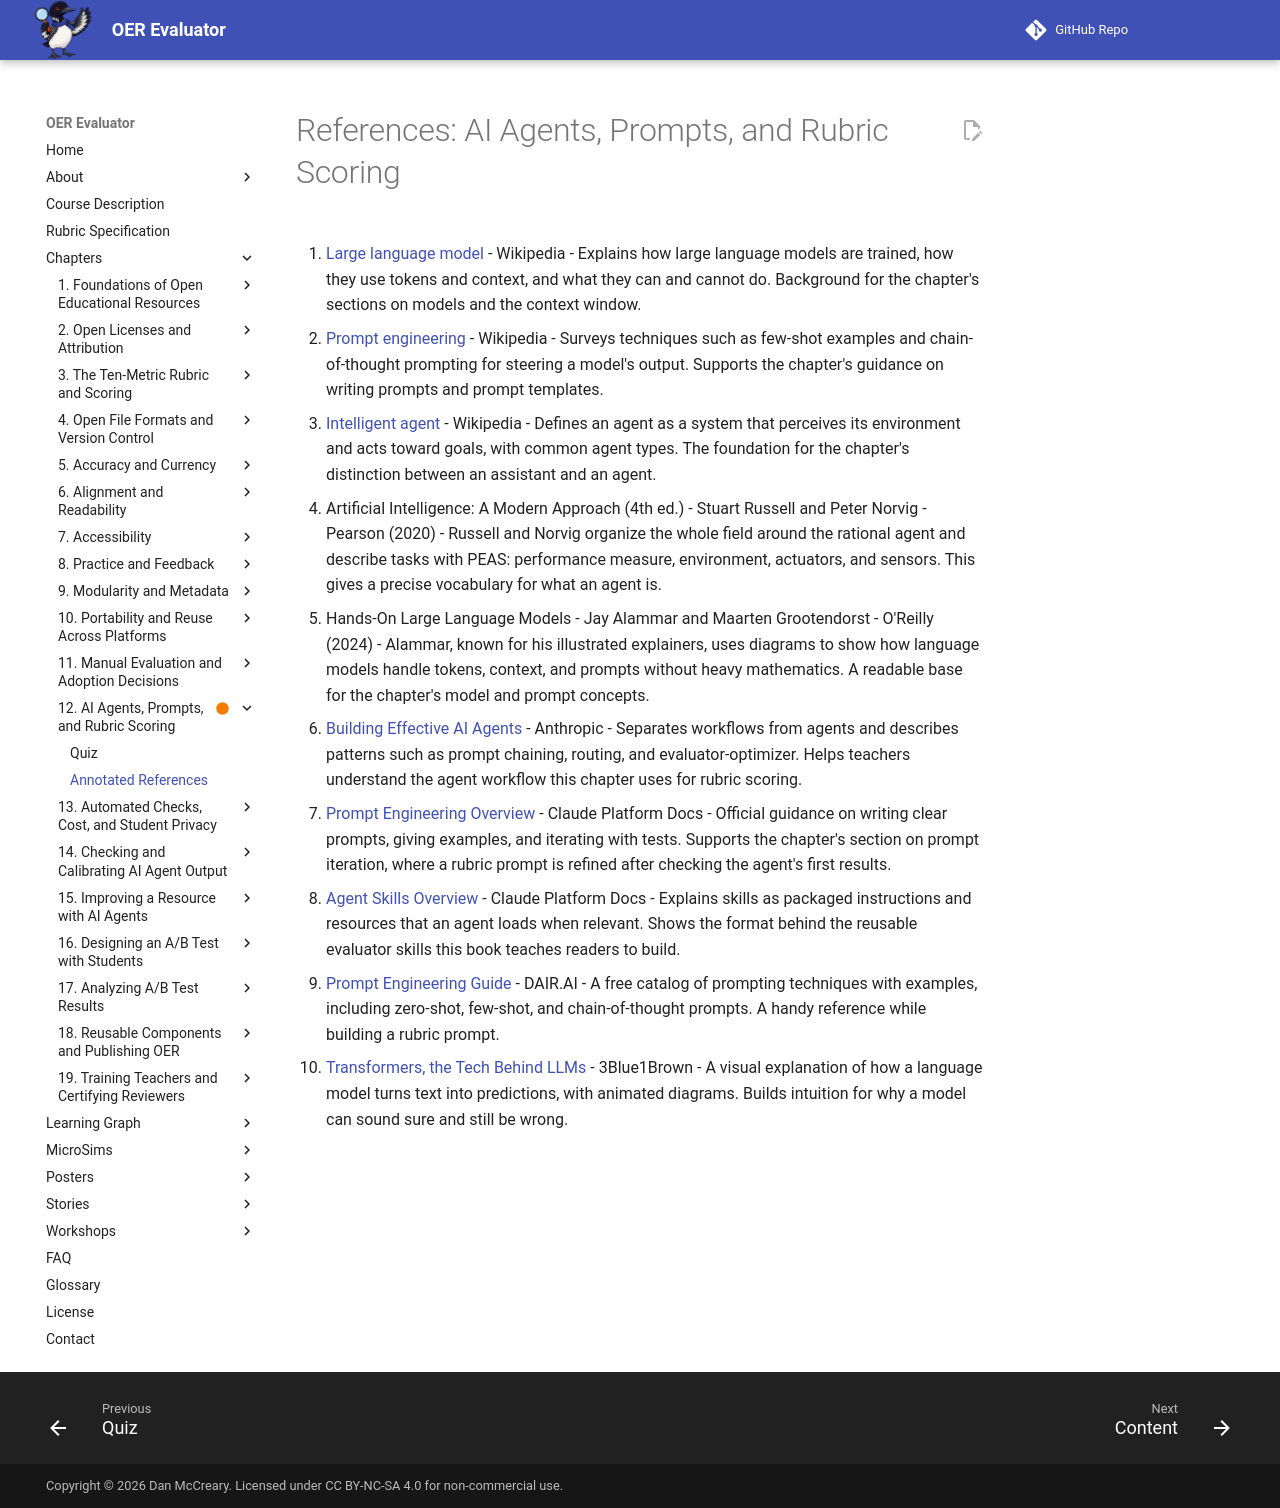

repository: dmccreary/oer-evaluator · page: chapters/12-ai-agents-prompts-scoring/references/index.html · generator: mkdocs

# References: AI Agents, Prompts, and Rubric Scoring

1. [Large language model](https://en.wikipedia.org/wiki/Large_language_model) - Wikipedia - Explains how large language models are trained, how they use tokens and context, and what they can and cannot do. Background for the chapter's sections on models and the context window.

2. [Prompt engineering](https://en.wikipedia.org/wiki/Prompt_engineering) - Wikipedia - Surveys techniques such as few-shot examples and chain-of-thought prompting for steering a model's output. Supports the chapter's guidance on writing prompts and prompt templates.

3. [Intelligent agent](https://en.wikipedia.org/wiki/Intelligent_agent) - Wikipedia - Defines an agent as a system that perceives its environment and acts toward goals, with common agent types. The foundation for the chapter's distinction between an assistant and an agent.

4. Artificial Intelligence: A Modern Approach (4th ed.) - Stuart Russell and Peter Norvig - Pearson (2020) - Russell and Norvig organize the whole field around the rational agent and describe tasks with PEAS: performance measure, environment, actuators, and sensors. This gives a precise vocabulary for what an agent is.

5. Hands-On Large Language Models - Jay Alammar and Maarten Grootendorst - O'Reilly (2024) - Alammar, known for his illustrated explainers, uses diagrams to show how language models handle tokens, context, and prompts without heavy mathematics. A readable base for the chapter's model and prompt concepts.

6. [Building Effective AI Agents](https://www.anthropic.com/research/building-effective-agents) - Anthropic - Separates workflows from agents and describes patterns such as prompt chaining, routing, and evaluator-optimizer. Helps teachers understand the agent workflow this chapter uses for rubric scoring.

7. [Prompt Engineering Overview](https://platform.claude.com/docs/en/build-with-claude/prompt-engineering/overview) - Claude Platform Docs - Official guidance on writing clear prompts, giving examples, and iterating with tests. Supports the chapter's section on prompt iteration, where a rubric prompt is refined after checking the agent's first results.

8. [Agent Skills Overview](https://platform.claude.com/docs/en/agents-and-tools/agent-skills/overview) - Claude Platform Docs - Explains skills as packaged instructions and resources that an agent loads when relevant. Shows the format behind the reusable evaluator skills this book teaches readers to build.

9. [Prompt Engineering Guide](https://www.promptingguide.ai/) - DAIR.AI - A free catalog of prompting techniques with examples, including zero-shot, few-shot, and chain-of-thought prompts. A handy reference while building a rubric prompt.

10. [Transformers, the Tech Behind LLMs](https://www.3blue1brown.com/lessons/gpt) - 3Blue1Brown - A visual explanation of how a language model turns text into predictions, with animated diagrams. Builds intuition for why a model can sound sure and still be wrong.
